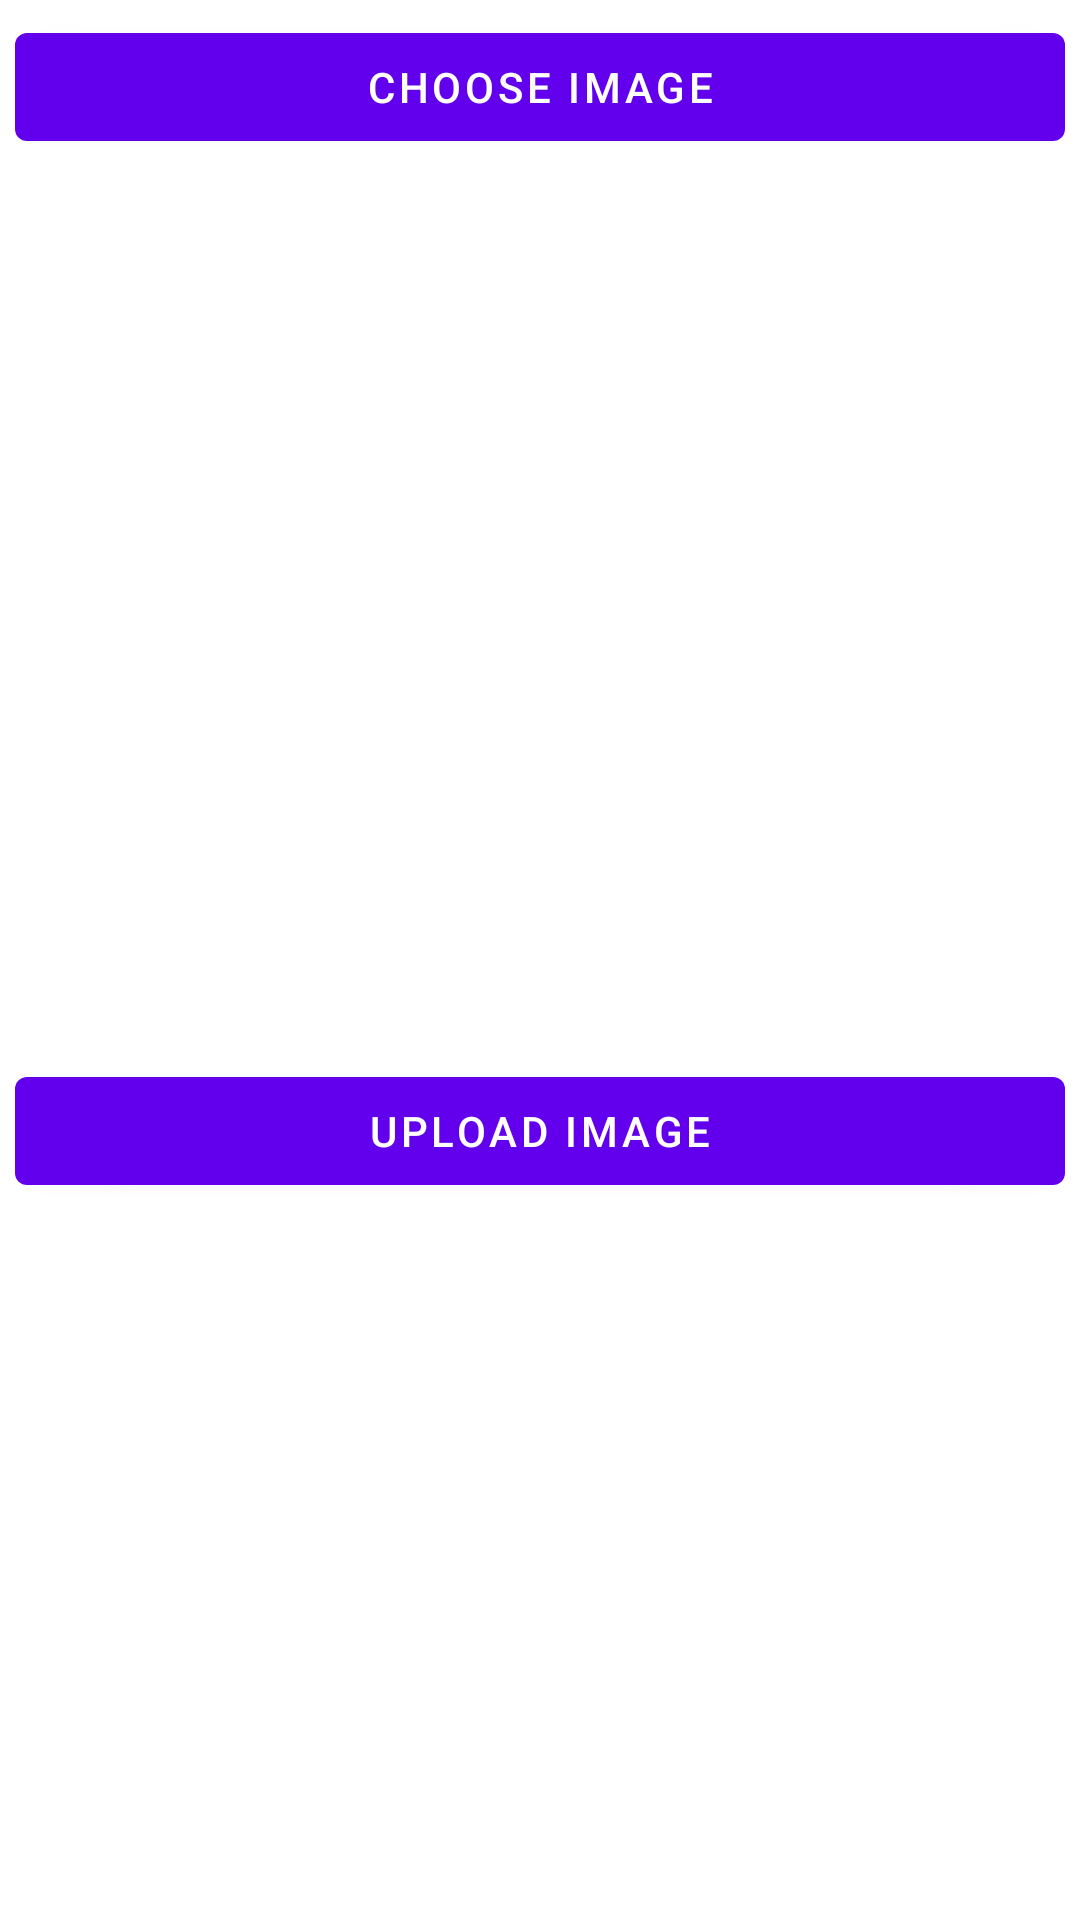

The Android layout XML behind this screen, and the referenced resources:
<!-- AndroidManifest.xml: application theme MyAppTheme -->
<!-- res/layout/fragment_select_image.xml -->
<?xml version="1.0" encoding="utf-8"?>
<LinearLayout xmlns:android="http://schemas.android.com/apk/res/android"
    xmlns:tools="http://schemas.android.com/tools"
    android:layout_width="match_parent"
    android:layout_height="match_parent"
    tools:context=".ui.SelectImage.SelectImageFragment"
    android:orientation="vertical"
    android:padding="5dp">

    <android.support.design.button.MaterialButton
        android:layout_width="match_parent"
        android:layout_height="wrap_content"
        android:text="Choose Image"
        android:id="@+id/btn_choose_image"/>

    <ImageView
        android:id="@+id/img_selected_image"
        android:layout_width="match_parent"
        android:layout_height="300dp" />

    <android.support.design.button.MaterialButton
        android:layout_width="match_parent"
        android:layout_height="wrap_content"
        android:text="Upload Image"
        android:id="@+id/btn_upload"/>


</LinearLayout>
<!-- resources referenced by this layout -->
<resources>
  <style name="MyAppTheme" parent="@style/AppTheme" />
  <style name="AppTheme" parent="Theme.MaterialComponents.Light.NoActionBar">
          
          <item name="colorPrimary">@color/colorPrimary</item>
          <item name="colorPrimaryDark">@color/colorPrimaryDark</item>
          <item name="colorAccent">@color/colorAccent</item>
      </style>
  <!-- not gathered from this repository: default colours our renderer supplied (Android Studio template values) -->
  <color name="colorPrimary">#FF6200EE</color>
  <color name="colorPrimaryDark">#FF3700B3</color>
  <color name="colorAccent">#FF03DAC5</color>
</resources>
